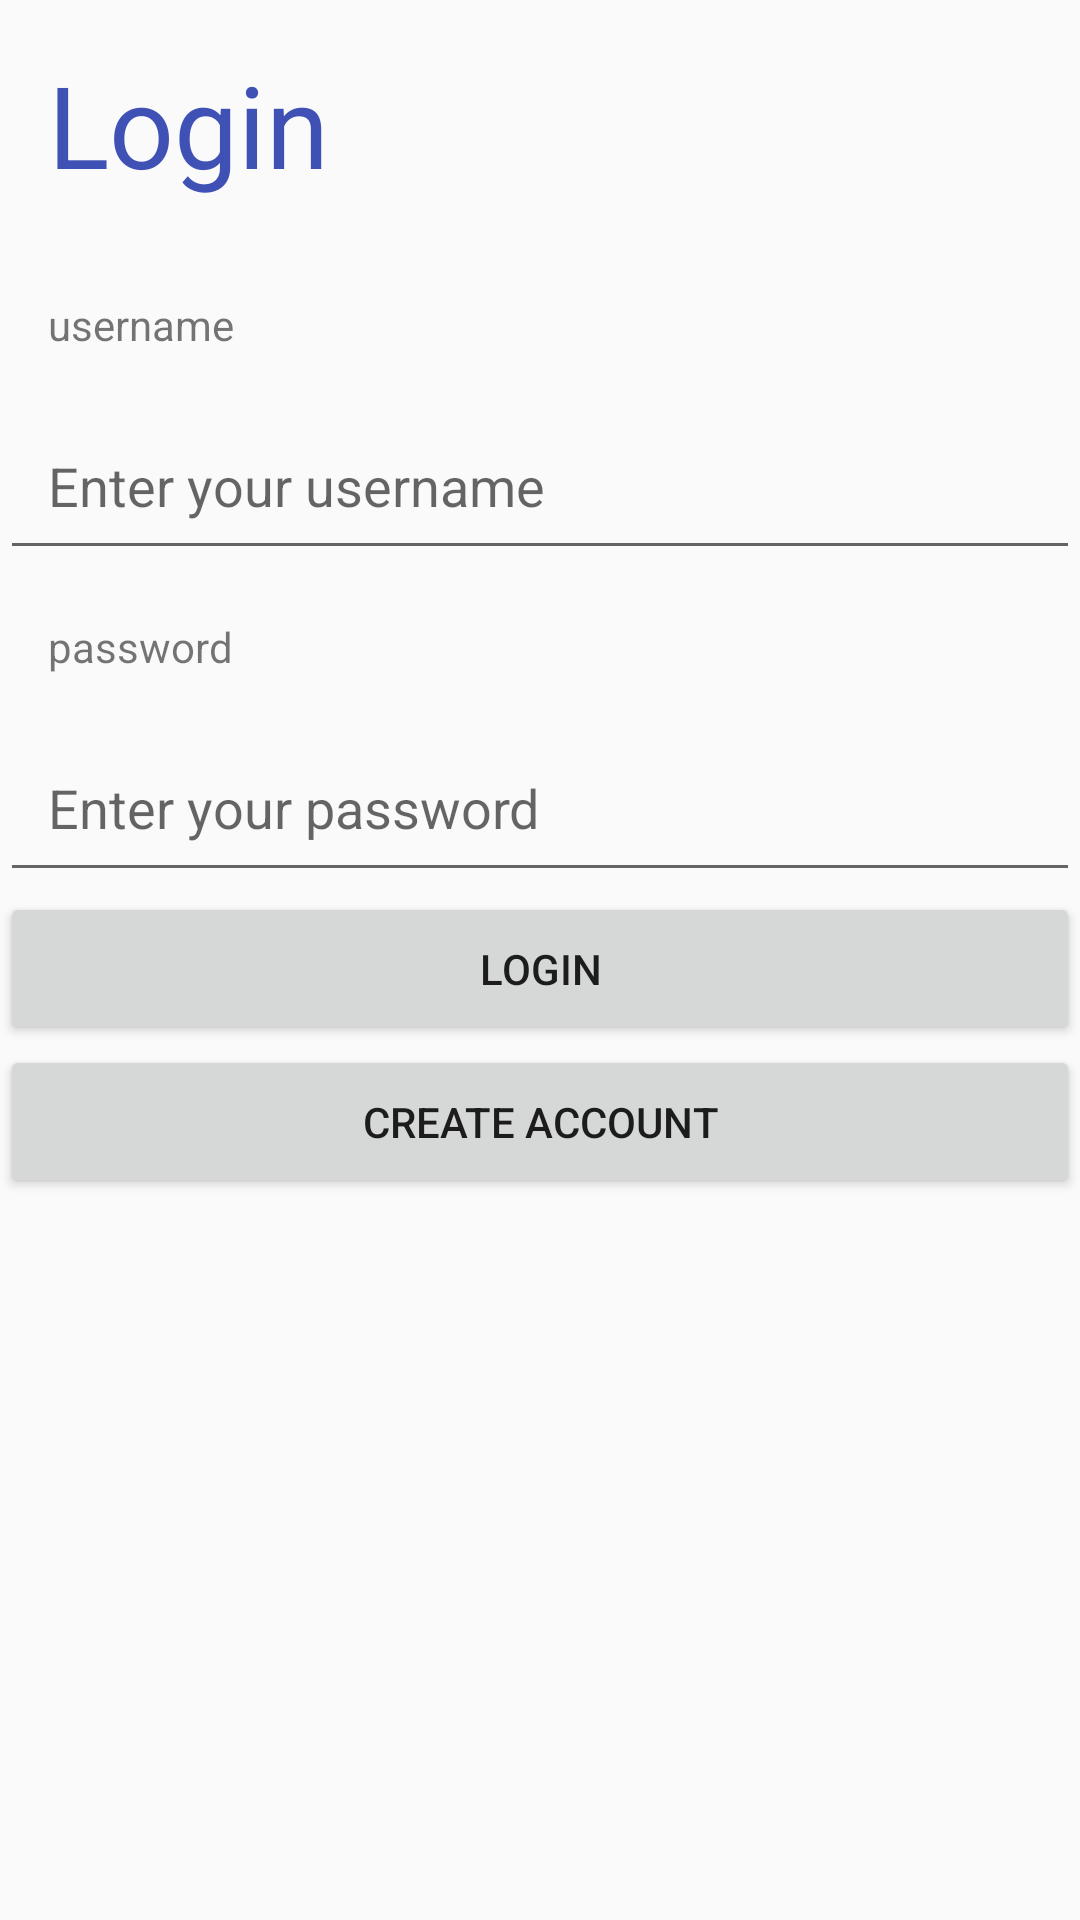

Reconstruct the res/layout file that produces this screen, plus the resources it refers to.
<!-- AndroidManifest.xml: application theme AppTheme -->
<!-- res/layout/activity_login.xml -->
<?xml version="1.0" encoding="utf-8"?>
<LinearLayout xmlns:android="http://schemas.android.com/apk/res/android"
    android:orientation="vertical" android:layout_width="match_parent"
    android:layout_height="match_parent">

    <TextView
        android:layout_width="wrap_content"
        android:layout_height="wrap_content"
        android:padding="16dp"
        android:text="Login"
        android:textColor="@color/colorPrimary"
        android:textSize="38dp" />

    <android.support.v7.widget.CardView
        android:id="@+id/error_card_view"
        style="@style/df_alert_danger"
        android:layout_width="match_parent"
        android:layout_height="wrap_content"
        android:padding="16dp"
        android:visibility="gone">

        <TextView
            style="@style/df_alert_danger_text"
            android:text="Enter a valid admission number"
            android:layout_width="match_parent"
            android:layout_height="wrap_content"/>

    </android.support.v7.widget.CardView>

    <TextView
        android:padding="16dp"
        android:layout_width="wrap_content"
        android:layout_height="wrap_content"
        android:text="username"/>

    <EditText
        android:id="@+id/username_edit_text"
        android:padding="16dp"
        android:layout_width="match_parent"
        android:layout_height="wrap_content"
        android:hint="Enter your username" />

    <TextView
        android:padding="16dp"
        android:layout_width="wrap_content"
        android:layout_height="wrap_content"
        android:text="password"/>

    <EditText
        android:id="@+id/password_edit_text"
        android:padding="16dp"
        android:layout_width="match_parent"
        android:layout_height="wrap_content"
        android:hint="Enter your password" />


    <Button
        style="@style/TextAppearance.AppCompat.Button"
        android:id="@+id/login_btn"
        android:padding="16dp"
        android:layout_width="match_parent"
        android:layout_height="wrap_content"
        android:text="Login"/>

    <Button
        style="@style/TextAppearance.AppCompat.Button"
        android:id="@+id/create_acct_btn"
        android:padding="16dp"
        android:layout_width="match_parent"
        android:layout_height="wrap_content"
        android:text="Create Account"/>



</LinearLayout>
<!-- resources referenced by this layout -->
<resources>
  <color name="colorPrimary">#3F51B5</color>
  <style name="df_alert_danger" parent="df_alert">
          <item name="cardBackgroundColor">@color/df_alert_danger</item>
      </style>
  <style name="df_alert_danger_text" parent="df_alert_text">
          <item name="android:textColor">@color/df_alert_danger_text</item>
      </style>
  <style name="AppTheme" parent="Theme.AppCompat.Light.DarkActionBar">
          
          <item name="colorPrimary">@color/colorPrimary</item>
          <item name="colorPrimaryDark">@color/colorPrimaryDark</item>
          <item name="colorAccent">@color/colorAccent</item>
      </style>
  <style name="df_alert">
          <item name="android:layout_marginBottom">5dp</item>
          <item name="cardCornerRadius">4dp</item>
      </style>
  <color name="df_alert_danger">#f8d7da</color>
  <style name="df_alert_text">
          <item name="android:paddingTop">15dp</item>
          <item name="android:paddingRight">10dp</item>
          <item name="android:paddingBottom">15dp</item>
          <item name="android:paddingLeft">10dp</item>
          <item name="android:textSize">18sp</item>
      </style>
  <color name="df_alert_danger_text">#721c24</color>
  <color name="colorPrimaryDark">#303F9F</color>
  <color name="colorAccent">#FF4081</color>
</resources>
